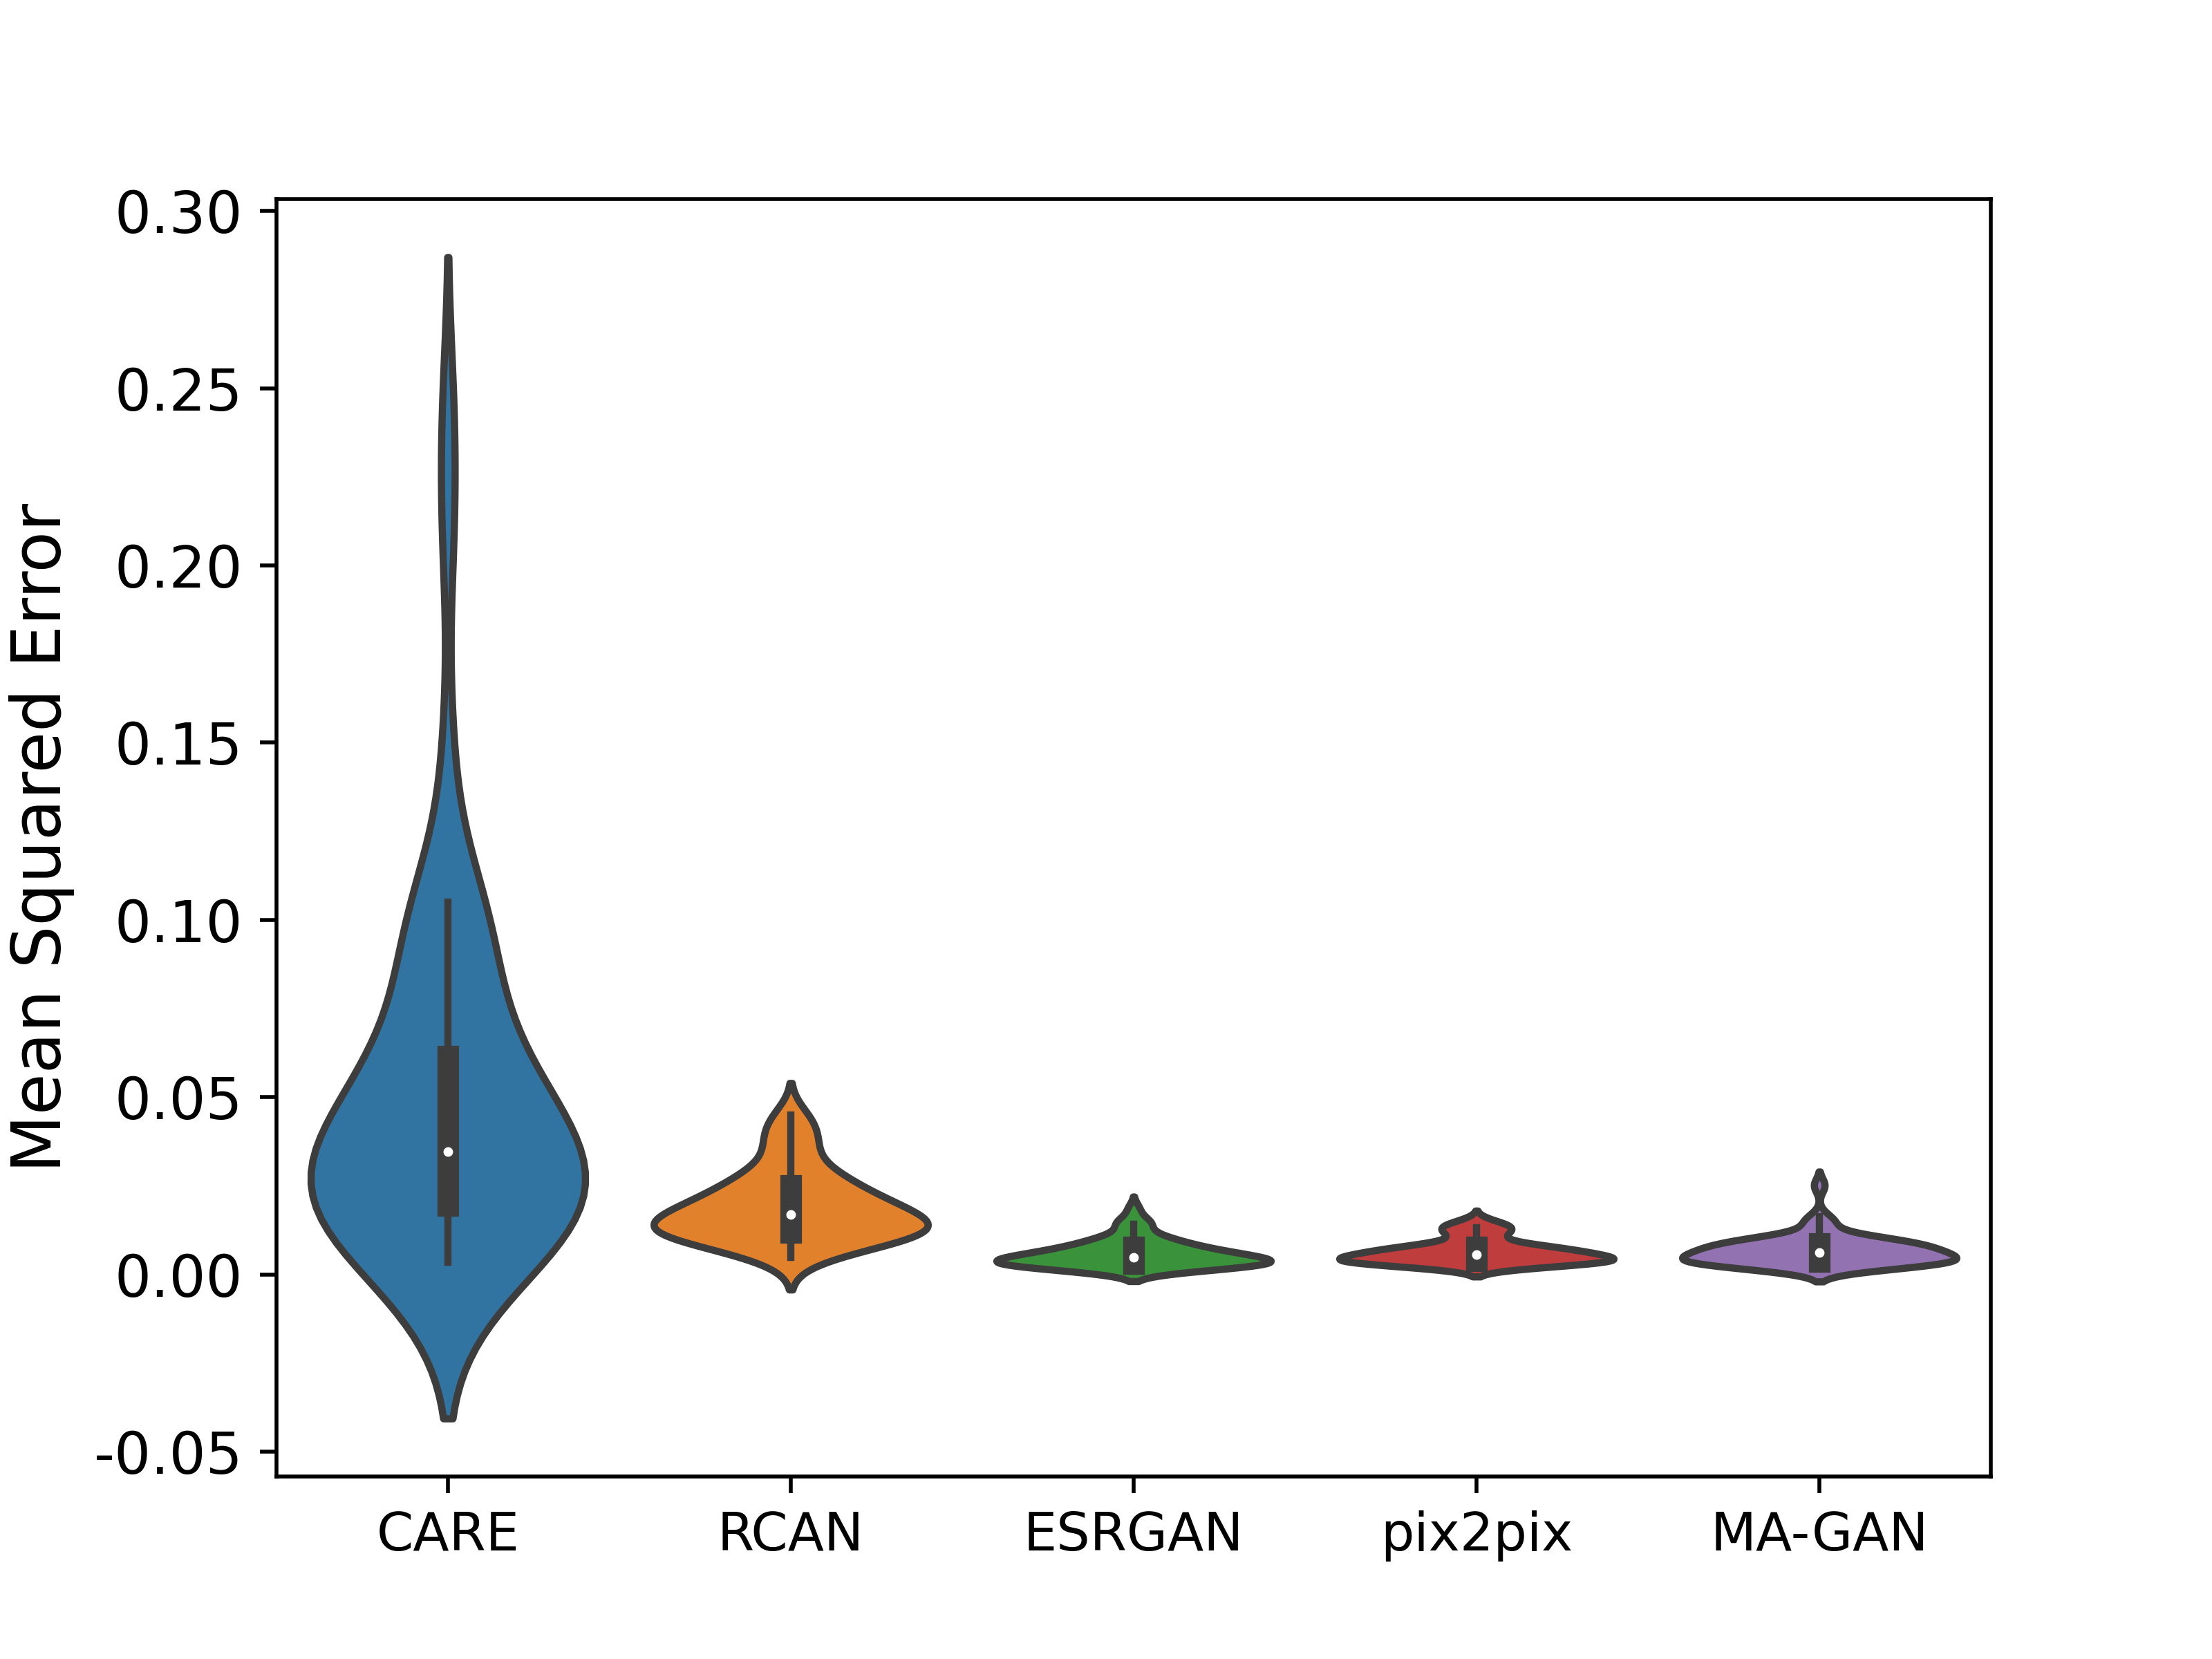

Recreate this plot in Python.
import pandas as pd
import matplotlib.pylab as plt
import seaborn as sns

# 加载Excel文件
file_path = '../data/metrics.xlsx'  # 替换为你的Excel文件路径
# 指定要读取的工作表名称或索引，例如读取名为'Sheet1'的工作表
sheet_name = 'MSE'  # 也可以使用索引，例如0表示第一个工作表
df = pd.read_excel(file_path, sheet_name)

# 读取特定的一行，例如第5行（注意Python是从0开始计数的）
CARE = df.iloc[0]  # 如果你想读取第5行
RCAN = df.iloc[1]
ESRGAN = df.iloc[2]
pix2pix = df.iloc[3]
MAGAN = df.iloc[4]

plt.figure(dpi=500)
# plt.rcParams["font.family"] = "SimSun"  #设置字体的格式
plt.rcParams["axes.unicode_minus"] = False  # 处理负号

label = ["CARE", "RCAN", "ESRGAN", "pix2pix", "MA-GAN"]
font_1 = {"size": 14}

sns.violinplot(data=[CARE, RCAN, ESRGAN, pix2pix, MAGAN], inner='box', scale='count')
plt.ylabel("Mean Squared Error", font_1)
# plt.ylim(0.0, 0.25)
plt.xticks(ticks=[0, 1, 2, 3, 4], labels=label, fontsize=11)
plt.yticks(fontsize=12)
# plt.yticks([0.0, 0.1, 0.2])

pic_save_name = "./Violin_MSE.png"
plt.savefig(pic_save_name)
plt.show()
